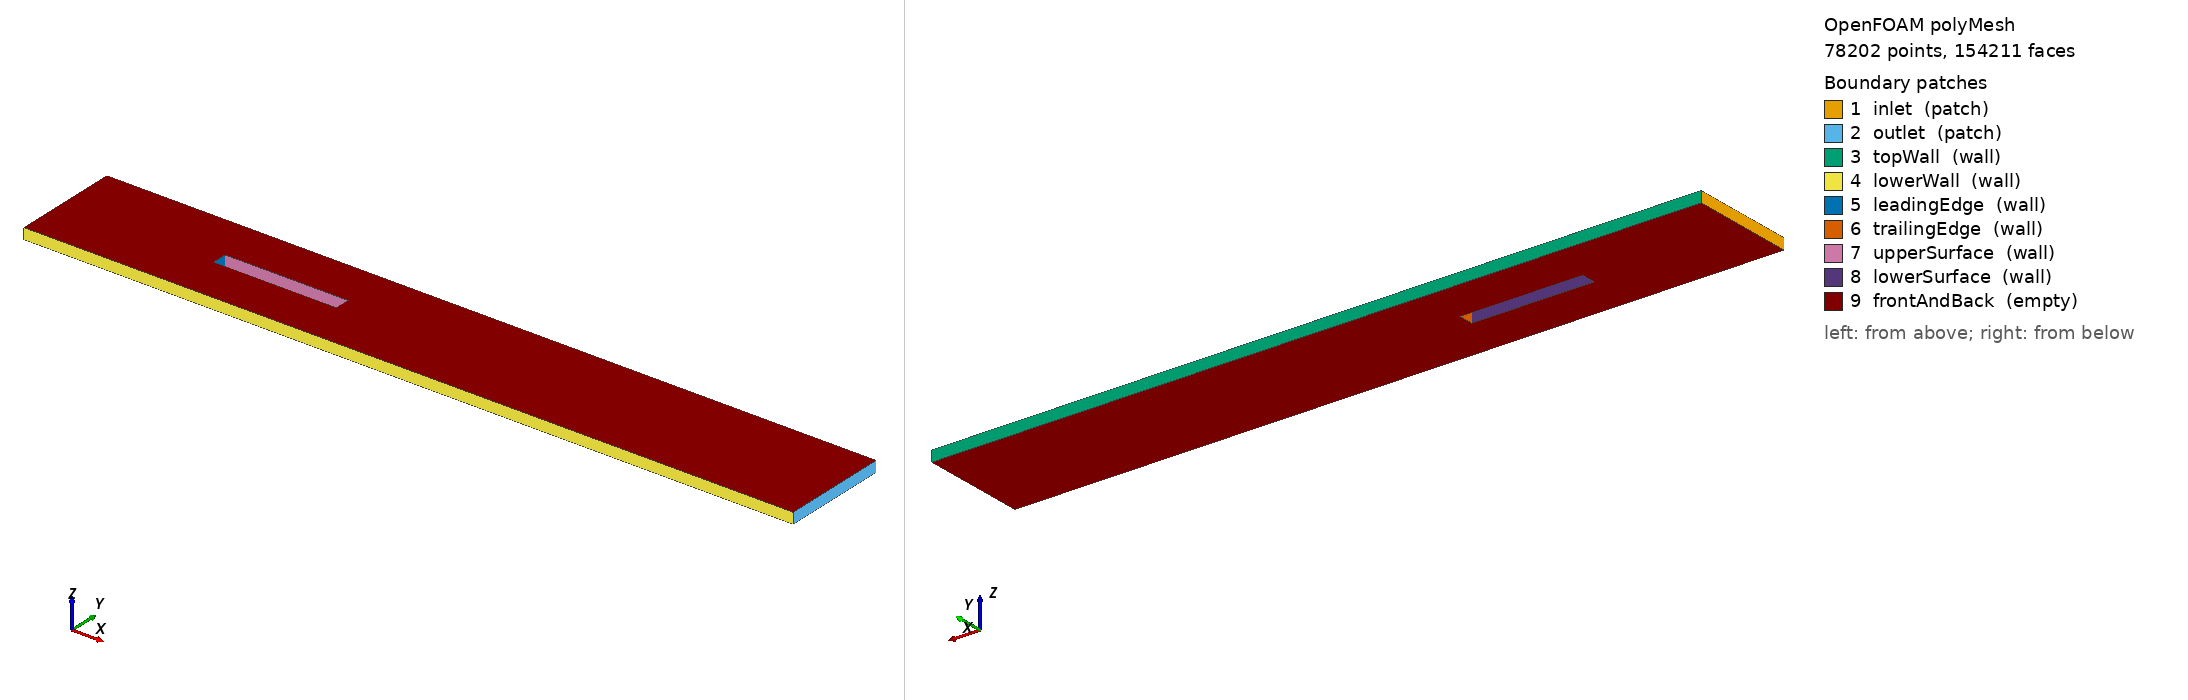

OpenFOAM case: the committed polyMesh, 78202 points, 154211 faces. Boundary patches (legend numbers): 1 inlet (patch), 2 outlet (patch), 3 topWall (wall), 4 lowerWall (wall), 5 leadingEdge (wall), 6 trailingEdge (wall), 7 upperSurface (wall), 8 lowerSurface (wall), 9 frontAndBack (empty). Left view from above one corner, right view from below the opposite corner. Boundary conditions: 0 field file(s) under 0/; 0 of 9 drawn patches have an entry in a shipped field file.

=== constant/polyMesh/boundary ===
/*--------------------------------*- C++ -*----------------------------------*\
| =========                 |                                                 |
| \\      /  F ield         | OpenFOAM: The Open Source CFD Toolbox           |
|  \\    /   O peration     | Version:  2206                                  |
|   \\  /    A nd           | Website:  www.openfoam.com                      |
|    \\/     M anipulation  |                                                 |
\*---------------------------------------------------------------------------*/
FoamFile
{
    version     2.0;
    format      ascii;
    arch        "LSB;label=32;scalar=64";
    class       polyBoundaryMesh;
    location    "constant/polyMesh";
    object      boundary;
}
// * * * * * * * * * * * * * * * * * * * * * * * * * * * * * * * * * * * * * //

9
(
    inlet
    {
        type            patch;
        nFaces          70;
        startFace       76009;
    }
    outlet
    {
        type            patch;
        nFaces          70;
        startFace       76079;
    }
    topWall
    {
        type            wall;
        inGroups        1(wall);
        nFaces          561;
        startFace       76149;
    }
    lowerWall
    {
        type            wall;
        inGroups        1(wall);
        nFaces          561;
        startFace       76710;
    }
    leadingEdge
    {
        type            wall;
        inGroups        1(wall);
        nFaces          10;
        startFace       77271;
    }
    trailingEdge
    {
        type            wall;
        inGroups        1(wall);
        nFaces          10;
        startFace       77281;
    }
    upperSurface
    {
        type            wall;
        inGroups        1(wall);
        nFaces          90;
        startFace       77291;
    }
    lowerSurface
    {
        type            wall;
        inGroups        1(wall);
        nFaces          90;
        startFace       77381;
    }
    frontAndBack
    {
        type            empty;
        inGroups        1(empty);
        nFaces          76740;
        startFace       77471;
    }
)

// ************************************************************************* //


Also in the case, not shown: constant/polyMesh/faces (numeric list); constant/polyMesh/neighbour (numeric list); constant/polyMesh/owner (numeric list); constant/polyMesh/points (numeric list).
